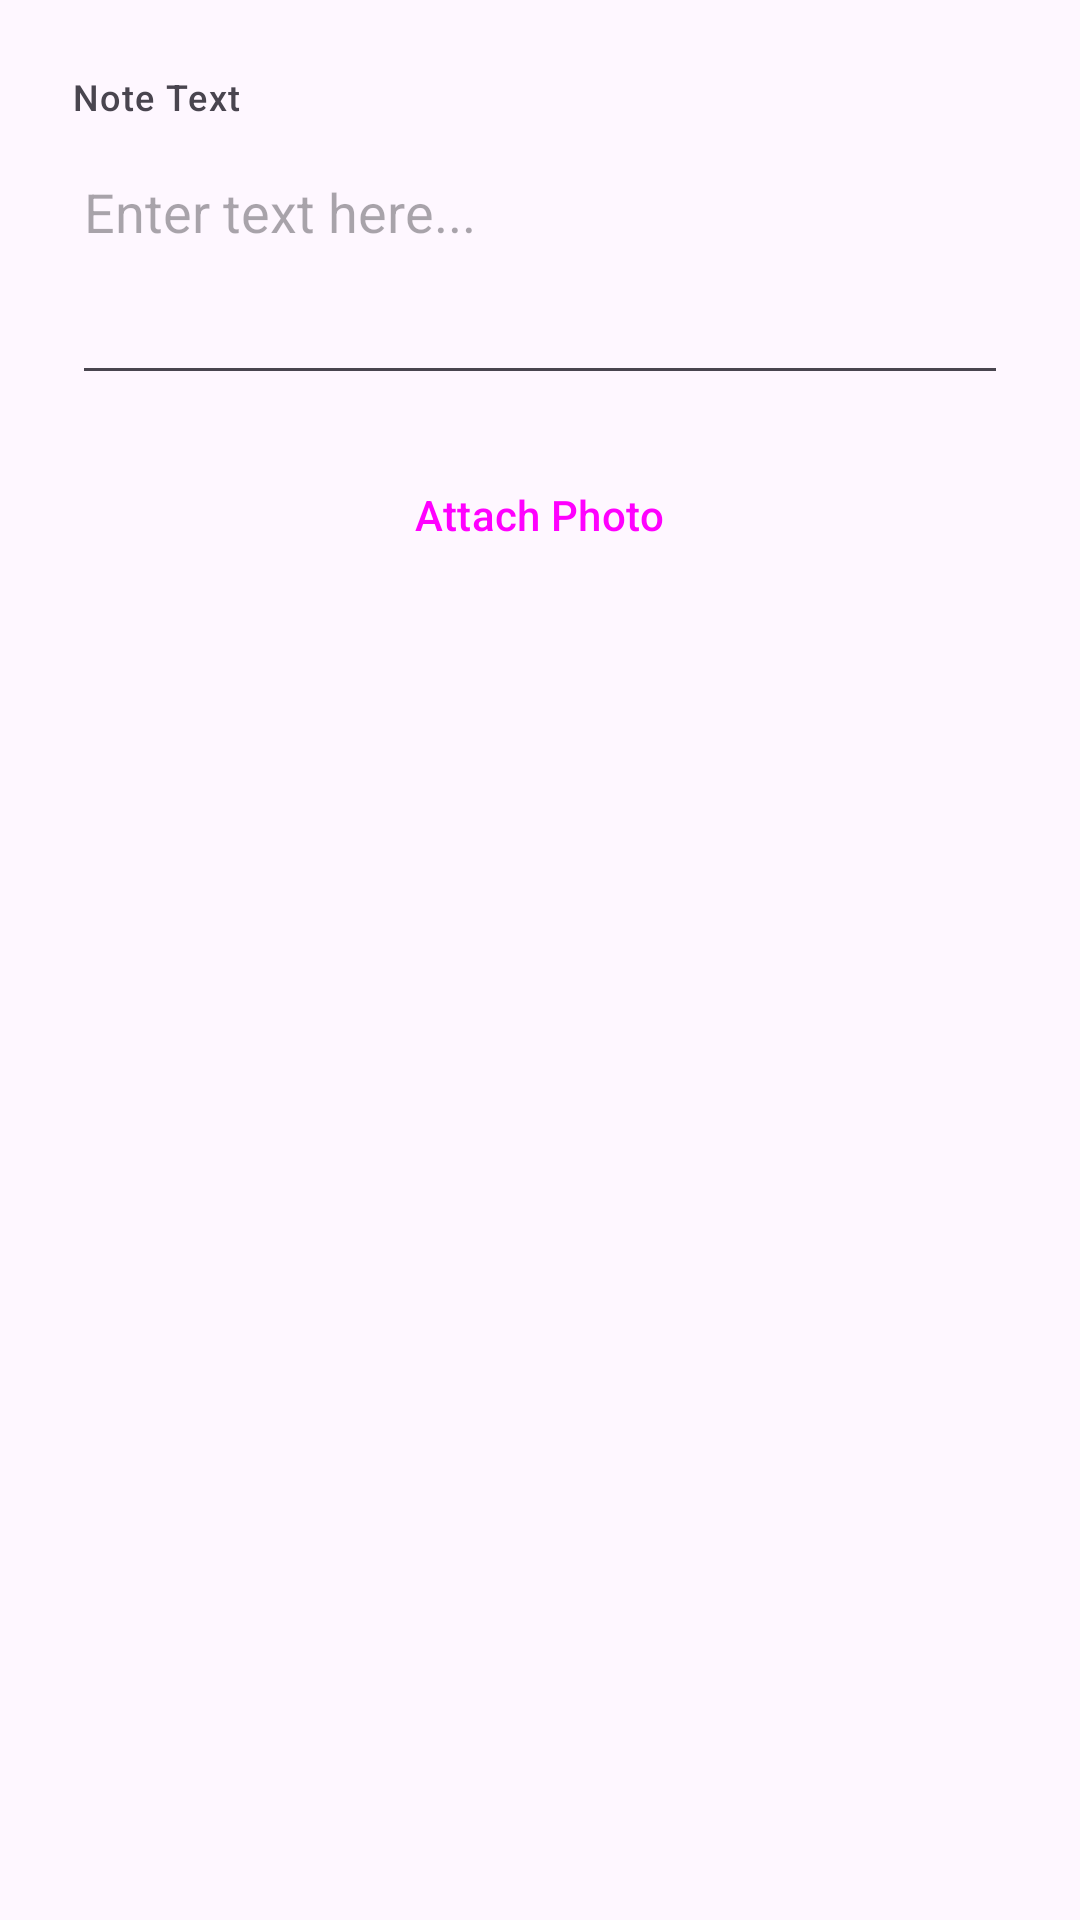

Here is an Android app screen rendered from its layout file. Give the layout XML and the strings, colors and styles it references.
<!-- AndroidManifest.xml: application theme Theme.WiProber -->
<!-- res/layout/dialog_create_note.xml -->
<?xml version="1.0" encoding="utf-8"?>
<LinearLayout xmlns:android="http://schemas.android.com/apk/res/android"
    android:layout_width="match_parent"
    android:layout_height="wrap_content"
    android:orientation="vertical"
    android:padding="24dp">

    <TextView
        android:layout_width="wrap_content"
        android:layout_height="wrap_content"
        android:text="@string/note_label_text"
        android:textAppearance="?attr/textAppearanceLabelMedium" />

    <EditText
        android:id="@+id/noteEditText"
        android:layout_width="match_parent"
        android:layout_height="wrap_content"
        android:layout_marginTop="8dp"
        android:gravity="top"
        android:hint="@string/note_hint_enter_text"
        android:lines="3" />

    <Button
        android:id="@+id/addPhotoButton"
        style="@style/Widget.Material3.Button.OutlinedButton"
        android:layout_width="wrap_content"
        android:layout_height="wrap_content"
        android:layout_gravity="center_horizontal"
        android:layout_marginTop="16dp"
        android:text="@string/note_btn_attach_photo" />

    <ImageView
        android:id="@+id/photoPreview"
        android:layout_width="match_parent"
        android:layout_height="150dp"
        android:layout_marginTop="16dp"
        android:background="#E0E0E0"
        android:scaleType="centerCrop"
        android:visibility="gone" />

</LinearLayout>
<!-- resources referenced by this layout -->
<resources>
  <string name="note_btn_attach_photo">Attach Photo</string>
  <string name="note_hint_enter_text">Enter text here...</string>
  <string name="note_label_text">Note Text</string>
  <style name="Theme.WiProber" parent="Base.Theme.WiProber" />
  <style name="Base.Theme.WiProber" parent="Theme.Material3.DayNight.NoActionBar">
          
          
      </style>
</resources>
